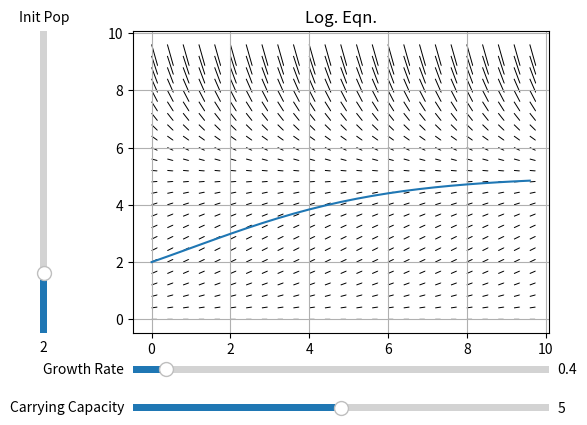

This chart was generated by the following Python code:
import matplotlib.pyplot as plt
import numpy as np
from matplotlib.widgets import Slider, Button

# Mesh limits
x_min = 0
x_max = 10
y_min = 0
y_max = 10
x_step = .4
y_step = .4

# Logistic equation paramteres
k = .4                      # growth rate
M = (y_max + y_min) / 2.0   # Population cap

# Generate mesh
x = list(np.arange(x_min, x_max, x_step))
y = list(np.arange(y_min, y_max, y_step))

X,Y = np.meshgrid(x,y)

# Find the direction field correspoding to the logisitic eq: dp/dt = kP(1 - P/k)
# This shows the trajectory of the system over all possible inputs
dt = np.ones(X.shape)

def compute_dir_field(Y, k, M):
    return (k*Y * (1 - Y/M))
dy = compute_dir_field(Y, k, M)

# Choose an initial solution and plot that specific path in the dir field
# soln is given by P(t) = M / (1 + Ae^-kt) where A = M-P_0 / P_0
P_0 = y_min + ((y_max - y_min) / 5.0)
def compute_soln(t, M, P_0, k):
    def P(t):
        A = (M - P_0) / P_0
        return M / (1.0 + (A*pow(np.e, -1.0*k*t)))

    return list(map(P, t))
    
P_soln = compute_soln(x, M, P_0, k)

# Create our initial plot with our init soln and dir. field
fig, ax = plt.subplots()
quiver = ax.quiver(X,Y,dt,dy, headwidth=1.0, headlength=1.0)
line, = plt.plot(x, P_soln)
ax.grid(1)
ax.set_title('Log. Eqn.')

# Make a vertically oriented slider to control the initial population
plt.subplots_adjust(left=0.25, bottom=0.25)
axamp = plt.axes([0.1, 0.25, 0.0225, 0.63])
init_pop_slider = Slider(
    ax=axamp,
    label="Init Pop",
    valmin=y_min,
    valmax=y_max,
    valinit=P_0,
    orientation="vertical"
)

# Make a horizontal slider to control the Carrying Capacity.
axfreq = plt.axes([0.25, 0.08, 0.65, 0.03])
cap_slider = Slider(
    ax=axfreq,
    label='Carrying Capacity',
    valmin=y_min,
    valmax=y_max,
    valinit=M,
)

# Make a horizontal slider to control the Carrying Capacity.
ax2 = plt.axes([0.25, 0.16, 0.65, 0.03])
growth_rate_slider = Slider(
    ax=ax2,
    label='Growth Rate',
    valmin=0,
    valmax=5,
    valinit=k,
)

# The function to be called anytime a slider's value changes
def update_plot(val):
    P_0 = init_pop_slider.val
    M = cap_slider.val
    k = growth_rate_slider.val

    # recompute the soln
    P_soln = compute_soln(x, M, P_0, k)

    # upate the dir field
    dy = compute_dir_field(Y, k, M)

    # replot
    quiver.set_UVC(dt, dy)
    line.set_ydata(P_soln)
    fig.canvas.draw_idle()

# register the update function with each slider
init_pop_slider.on_changed(update_plot)
cap_slider.on_changed(update_plot)
growth_rate_slider.on_changed(update_plot)

plt.show()